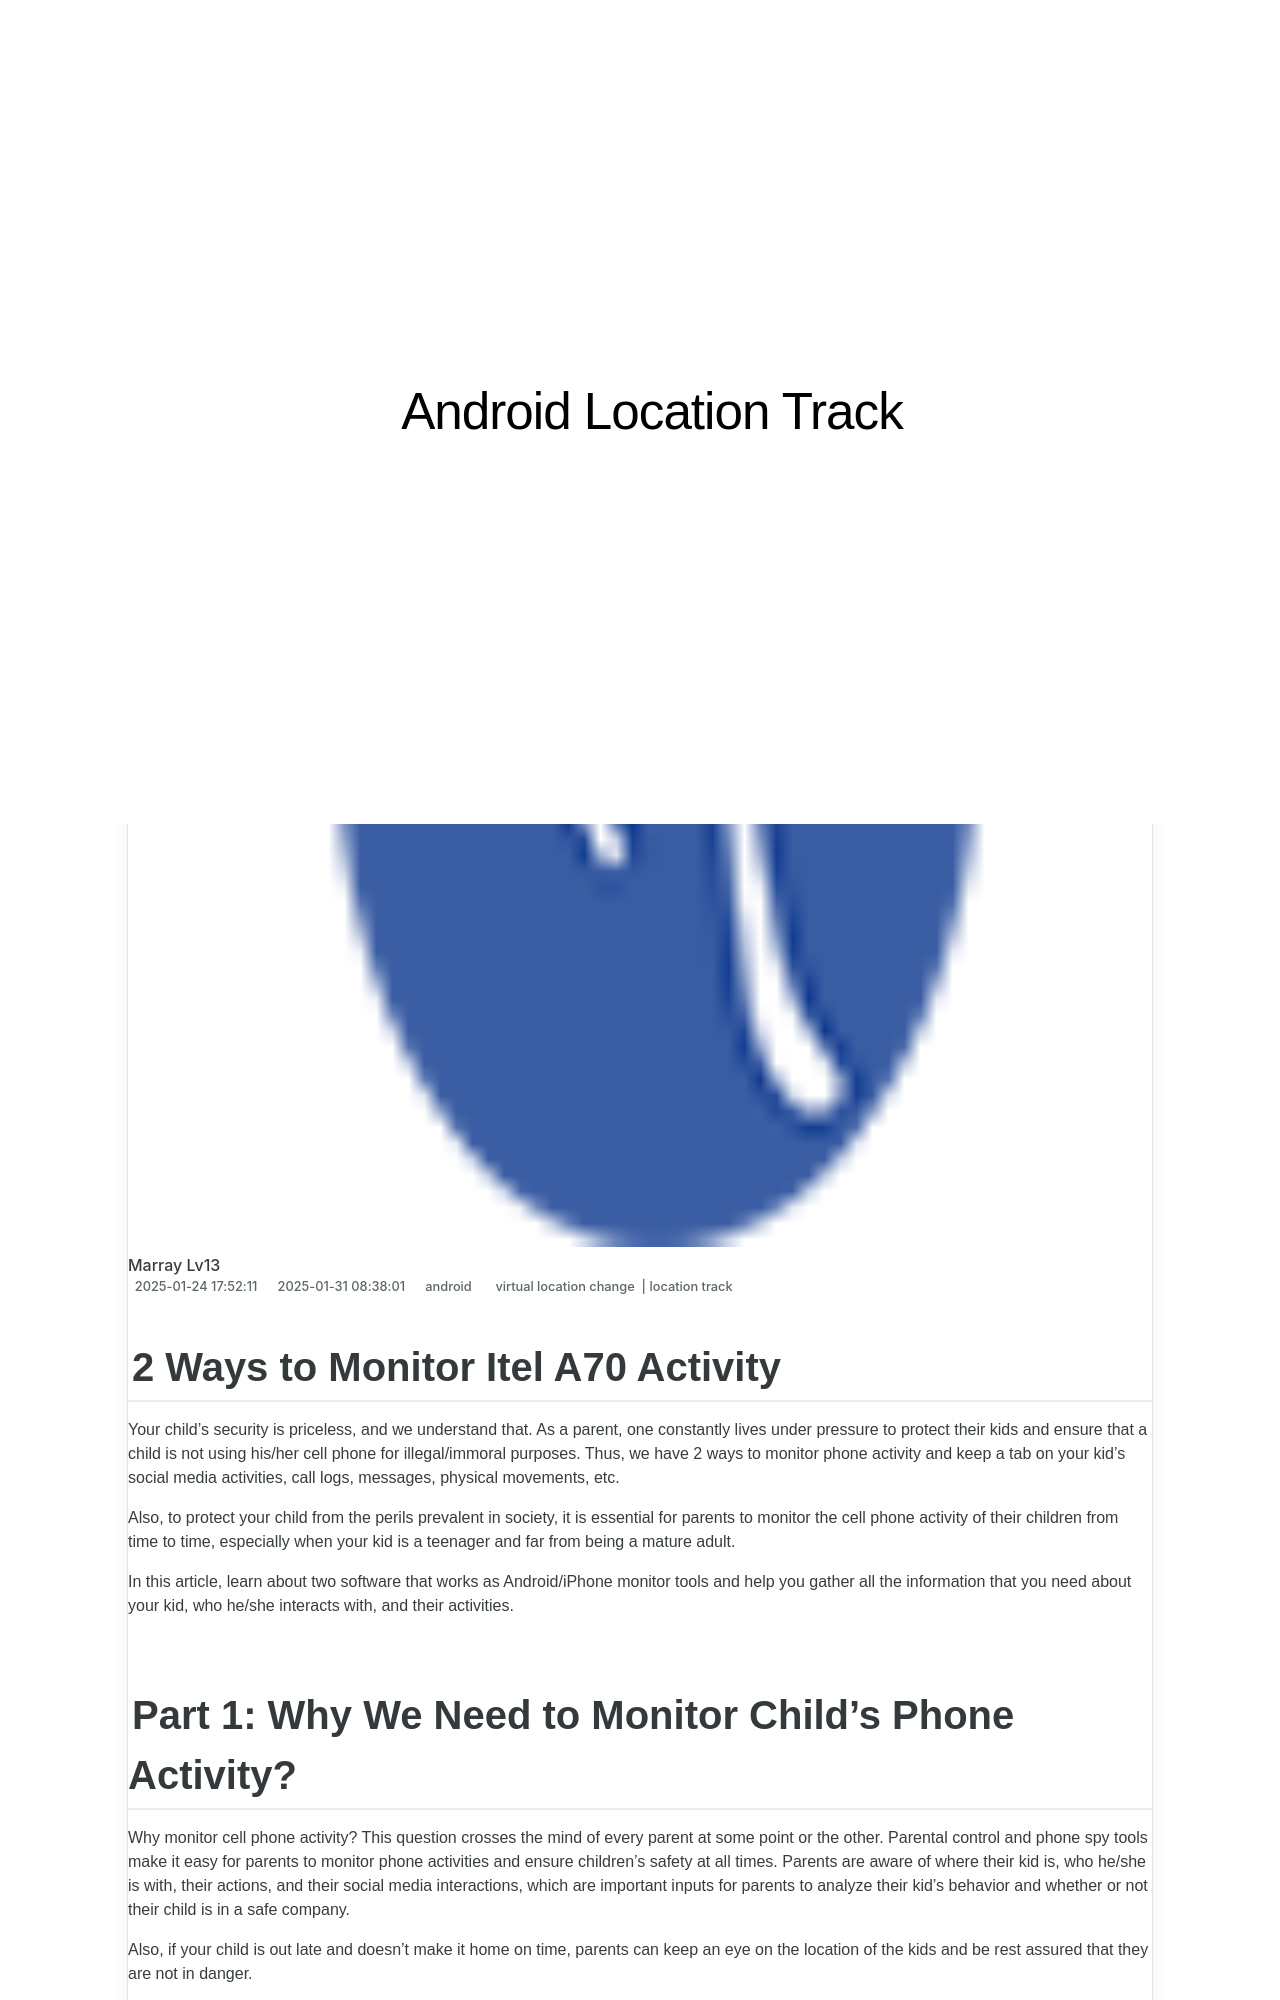

repository: techidaily/site-android-location-track · page: 2-ways-to-monitor-itel-a70-activity-drfone-by-drfone-virtual-android/index.html · generator: jekyll

---
title: 2 Ways to Monitor Itel A70 Activity | Dr.fone
date: 2025-01-24T17:52:11.828Z
updated: 2025-01-31T08:38:01.854Z
tags: 
  - virtual location change
  - location track
categories:
  - android
description: This article describes 2 Ways to Monitor Itel A70 Activity
excerpt: This article describes 2 Ways to Monitor Itel A70 Activity
keywords: track location,Location Track for A70
thumbnail: https://thmb.techidaily.com/918ad49eae4bb09e7bbe637c097999923379261d114b5800bdb87d98b552aa6d.jpg
---

## 2 Ways to Monitor Itel A70 Activity

Your child’s security is priceless, and we understand that. As a parent, one constantly lives under pressure to protect their kids and ensure that a child is not using his/her cell phone for illegal/immoral purposes. Thus, we have 2 ways to monitor phone activity and keep a tab on your kid’s social media activities, call logs, messages, physical movements, etc.

Also, to protect your child from the perils prevalent in society, it is essential for parents to monitor the cell phone activity of their children from time to time, especially when your kid is a teenager and far from being a mature adult.

In this article, learn about two software that works as Android/iPhone monitor tools and help you gather all the information that you need about your kid, who he/she interacts with, and their activities.
